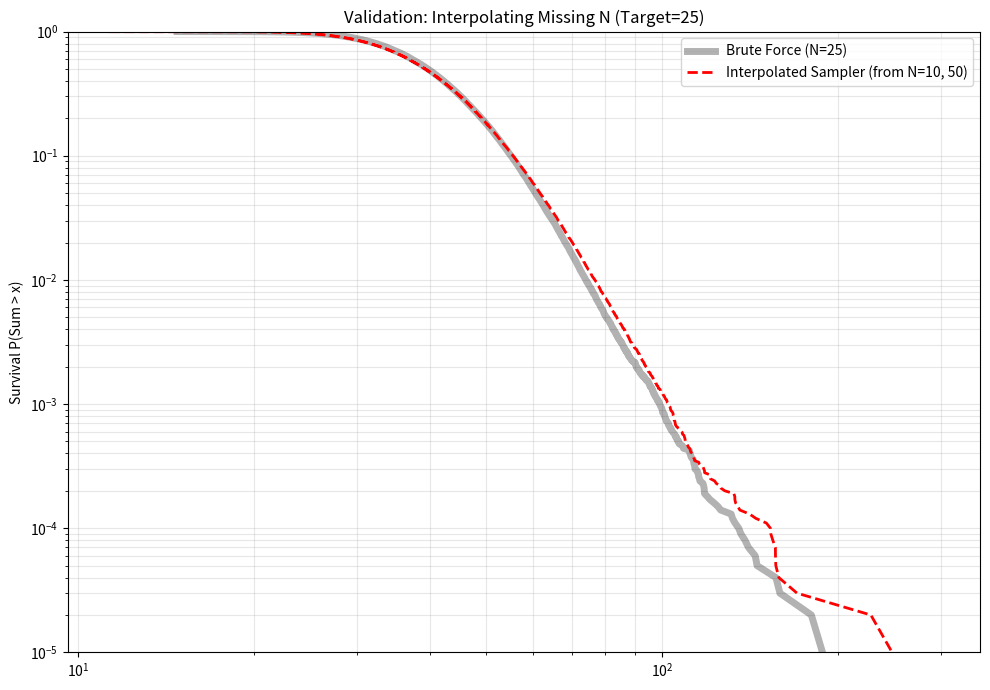

This figure's Python source:
"""Diagnostic: interpolation accuracy of a sparsely-sampled sampler table.

Builds the table on a deliberately sparse N grid (skipping intermediate values)
and checks what the N-interpolation reconstructs, which bounds the error the
production table's grid spacing introduces.

Script-style: executes on import and plots. Run it directly, never under pytest.
"""

import numpy as np
import matplotlib.pyplot as plt
import scipy.stats as stats

# --- 1. BUILDER (Same Optimized Incremental Builder) ---
def build_sparse_sampler(sigma_bounds=(1.0, 1.0), sigma_steps=1):
    print(f"--- Building SPARSE Sampler (N = 10, 50, 100) ---")
    
    # DEFINE A SPARSE N GRID
    # We purposefully skip 20, 30, 40 to test interpolation later
    n_grid_vals = np.array([10, 50, 100])
    
    sigma_grid = np.linspace(sigma_bounds[0], sigma_bounds[1], sigma_steps)
    
    # Physics Grid
    stitch_cut = 0.99995
    p_low = np.linspace(0.0, 0.90, 500)
    p_trans = 1.0 - np.logspace(np.log10(0.1), np.log10(1.0 - stitch_cut), 2000)
    p_deep_tail = 1.0 - np.logspace(np.log10(1.0 - stitch_cut), -10, 500)
    p_calc = np.unique(np.concatenate([p_low, p_trans, p_deep_tail]))
    
    # Z-Grid
    z_res = 10000
    z_max = 23.0
    z_grid = np.linspace(0, z_max, z_res)
    p_equivalent = 1.0 - np.exp(-z_grid)

    master_table = np.zeros((len(n_grid_vals), len(sigma_grid), len(z_grid)), dtype=np.float32)

    # COMPUTE LOOP
    for j, sig in enumerate(sigma_grid):
        S_naive = np.zeros(2_000_000)
        prev_n_naive = 0
        
        n_ak = 20000
        S_ak = np.zeros(n_ak)
        M_ak = np.zeros(n_ak)
        prev_n_ak = 0
        
        for i, n_val in enumerate(n_grid_vals):
            # 1. Update Naive
            delta_n = n_val - prev_n_naive
            if delta_n > 0:
                X_new = np.random.lognormal(0, sig, (len(S_naive), delta_n))
                S_naive += np.sum(X_new, axis=1)
                prev_n_naive = n_val
            
            mask_body = p_calc <= stitch_cut
            body_vals = np.percentile(S_naive, p_calc[mask_body] * 100)
            
            # 2. Update AK
            target_n_bg = n_val - 1
            delta_ak = target_n_bg - prev_n_ak
            if delta_ak > 0:
                X_ak_new = np.random.lognormal(0, sig, (n_ak, delta_ak))
                S_ak += np.sum(X_ak_new, axis=1)
                M_new = np.max(X_ak_new, axis=1)
                M_ak = np.maximum(M_ak, M_new)
                prev_n_ak = target_n_bg
            
            # 3. Compute Tail
            mask_tail = ~mask_body
            if np.any(mask_tail):
                s_start = body_vals[-1]
                scan_thresh = np.logspace(np.log10(s_start), np.log10(s_start*100), 100)
                scan_probs = []
                for t in scan_thresh:
                    req = np.maximum(t - S_ak, M_ak)
                    pt = np.mean(stats.lognorm.sf(req, s=sig, scale=1.0) * n_val)
                    scan_probs.append(1.0 - pt)
                tail_vals = np.interp(p_calc[mask_tail], scan_probs, scan_thresh)
            else:
                tail_vals = np.array([])
                
            full_curve = np.concatenate([body_vals, tail_vals])
            master_table[i, j, :] = np.interp(p_equivalent, p_calc, np.log(full_curve))
            
    return master_table, n_grid_vals, sigma_grid, z_grid

# --- 2. UPGRADED SAMPLER (Linear Interpolation on N) ---
def get_interpolating_sampler(table, n_grid, z_grid, target_n):
    """
    Returns a sampler for 'target_n' by interpolating between the two nearest N-slices.
    """
    # Find neighbors
    # We assume log-interpolation is best for N
    target_log = np.log10(target_n)
    n_log_grid = np.log10(n_grid)
    
    # Find index to the left (i) such that n[i] <= target < n[i+1]
    idx = np.searchsorted(n_log_grid, target_log, side='right') - 1
    idx = np.clip(idx, 0, len(n_grid)-2)
    
    n_left = n_grid[idx]
    n_right = n_grid[idx+1]
    
    # Calculate weight (0 to 1)
    w = (target_log - np.log10(n_left)) / (np.log10(n_right) - np.log10(n_left))
    
    print(f" Interpolating N={target_n}: Blending N={n_left} (w={1-w:.2f}) and N={n_right} (w={w:.2f})")
    
    z_step = z_grid[1] - z_grid[0]
    
    # Pre-fetch the two curves (Log Sums)
    curve_left = table[idx, 0, :]   # Sigma index 0
    curve_right = table[idx+1, 0, :]
    
    def sampler(n_samples):
        u = np.random.uniform(0, 1, n_samples)
        z = -np.log(1.0 - u)
        z_idx = np.clip((z / z_step).astype(int), 0, len(z_grid) - 1)
        
        # INTERPOLATE VALUES
        # value = (1-w)*left + w*right
        log_val = (1-w) * curve_left[z_idx] + w * curve_right[z_idx]
        
        return np.exp(log_val)
        
    return sampler

# --- 3. RUN TEST ---
# A. Build Sparse Table
table, n_grid, s_grid, z_grid = build_sparse_sampler()

# B. Target N=25 (Absent from grid [10, 50, 100])
TEST_N = 25
TEST_SIGMA = 1.0

# C. Get Interpolated Sampler
my_sampler = get_interpolating_sampler(table, n_grid, z_grid, TEST_N)
S_interp = my_sampler(100_000)

# D. Ground Truth
print(f"Generating Ground Truth for N={TEST_N}...")
X_true = np.random.lognormal(0, TEST_SIGMA, (100_000, TEST_N))
S_true = np.sum(X_true, axis=1)

# --- 4. PLOT ---
fig, ax = plt.subplots(1, 1, figsize=(10, 7))

def get_sf(data):
    sorted_data = np.sort(data)
    y = 1.0 - np.linspace(0, 1, len(data))
    return sorted_data, y

x_true, y_true = get_sf(S_true)
x_int, y_int = get_sf(S_interp)

ax.plot(x_true, y_true, 'k-', lw=5, alpha=0.3, label=f'Brute Force (N={TEST_N})')
ax.plot(x_int, y_int, 'r--', lw=2, label=f'Interpolated Sampler (from N=10, 50)')

ax.set_yscale('log')
ax.set_xscale('log')
ax.set_ylim(1e-5, 1.0)
ax.set_title(f"Validation: Interpolating Missing N (Target={TEST_N})")
ax.set_ylabel("Survival P(Sum > x)")
ax.legend()
ax.grid(True, which='both', alpha=0.3)

plt.tight_layout()
plt.show()

print(f"Means -> Truth: {np.mean(S_true):.2f}, Interp: {np.mean(S_interp):.2f}")
